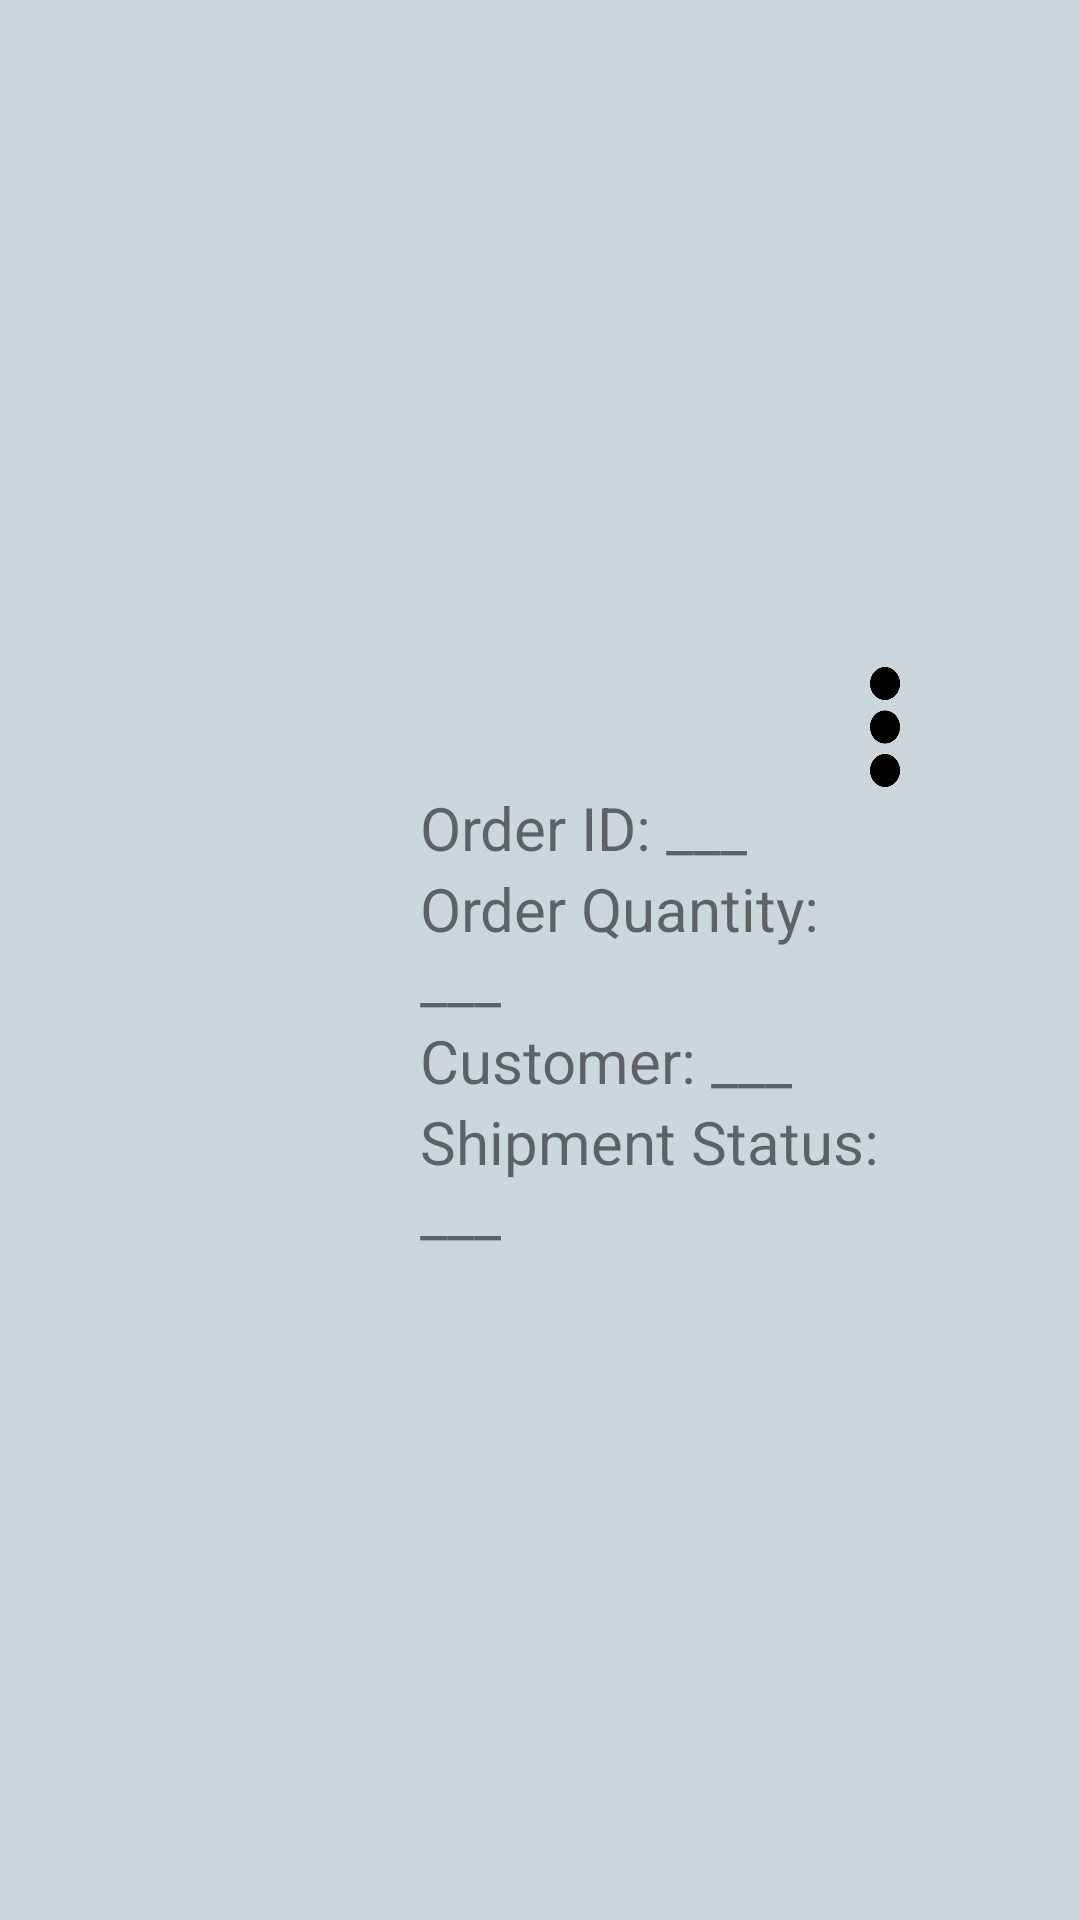

This screen was rendered from an Android layout file. Write that file and the resources it references.
<!-- AndroidManifest.xml: application theme Theme.TestOIS -->
<!-- res/layout/order_list.xml -->
<?xml version="1.0" encoding="utf-8"?>
<LinearLayout xmlns:android="http://schemas.android.com/apk/res/android"
    android:layout_width="match_parent"
    android:layout_height="match_parent"
    android:orientation="horizontal"
    android:gravity="center"
    android:background="@color/teal"
    android:padding="10dp">

    <ImageView
        android:id="@+id/gas_icon"
        android:layout_width="100dp"
        android:layout_height="100dp"
        android:layout_gravity="center"
        android:layout_marginLeft="10dp"
        android:layout_marginRight="10dp"
        android:padding="5dp"></ImageView>

    <LinearLayout
        android:layout_width="match_parent"
        android:layout_height="wrap_content"
        android:layout_gravity="center"
        android:layout_marginLeft="10dp"
        android:layout_marginRight="50dp"
        android:layout_toRightOf="@id/gas_icon"
        android:orientation="vertical">

        <Button
        android:layout_width="10dp"
        android:layout_height="40dp"
        android:layout_gravity="end"
        android:layout_marginLeft="-30dp"
        android:background="@drawable/edit_info">
        </Button>

        <TextView
            android:layout_width="match_parent"
            android:layout_height="wrap_content"
            android:text="Order ID: ___"
            android:textSize="20dp">
        </TextView>

        <TextView
            android:layout_width="match_parent"
            android:layout_height="wrap_content"
            android:text="Order Quantity: ___"
            android:textSize="20dp">
        </TextView>

        <TextView
            android:layout_width="match_parent"
            android:layout_height="wrap_content"
            android:text="Customer: ___"
            android:textSize="20dp">
        </TextView>

        <TextView
            android:layout_width="match_parent"
            android:layout_height="wrap_content"
            android:text="Shipment Status: ___"
            android:textSize="20dp">
        </TextView>
    </LinearLayout>
</LinearLayout>
<!-- resources referenced by this layout -->
<resources>
  <color name="teal">#CCD6DD</color>
  <!-- drawable edit_info: png bitmap (drawable, 1405 bytes) -->
  <style name="Theme.TestOIS" parent="Theme.MaterialComponents.Light.NoActionBar">
          
          <item name="colorPrimary">@color/green</item>
          <item name="colorPrimaryVariant">@color/black</item>
          <item name="colorOnPrimary">@color/light_green</item>
          
          <item name="colorSecondary">@color/teal_200</item>
          <item name="colorSecondaryVariant">@color/teal_700</item>
          <item name="colorOnSecondary">@color/black</item>
          
          <item name="android:statusBarColor" tools:targetApi="l">?attr/colorPrimaryVariant</item>
          
      </style>
  <color name="green">#5C9942</color>
  <color name="black">#FF000000</color>
  <color name="light_green">#7EB495</color>
  <color name="teal_200">#FF03DAC5</color>
  <color name="teal_700">#FF018786</color>
</resources>
